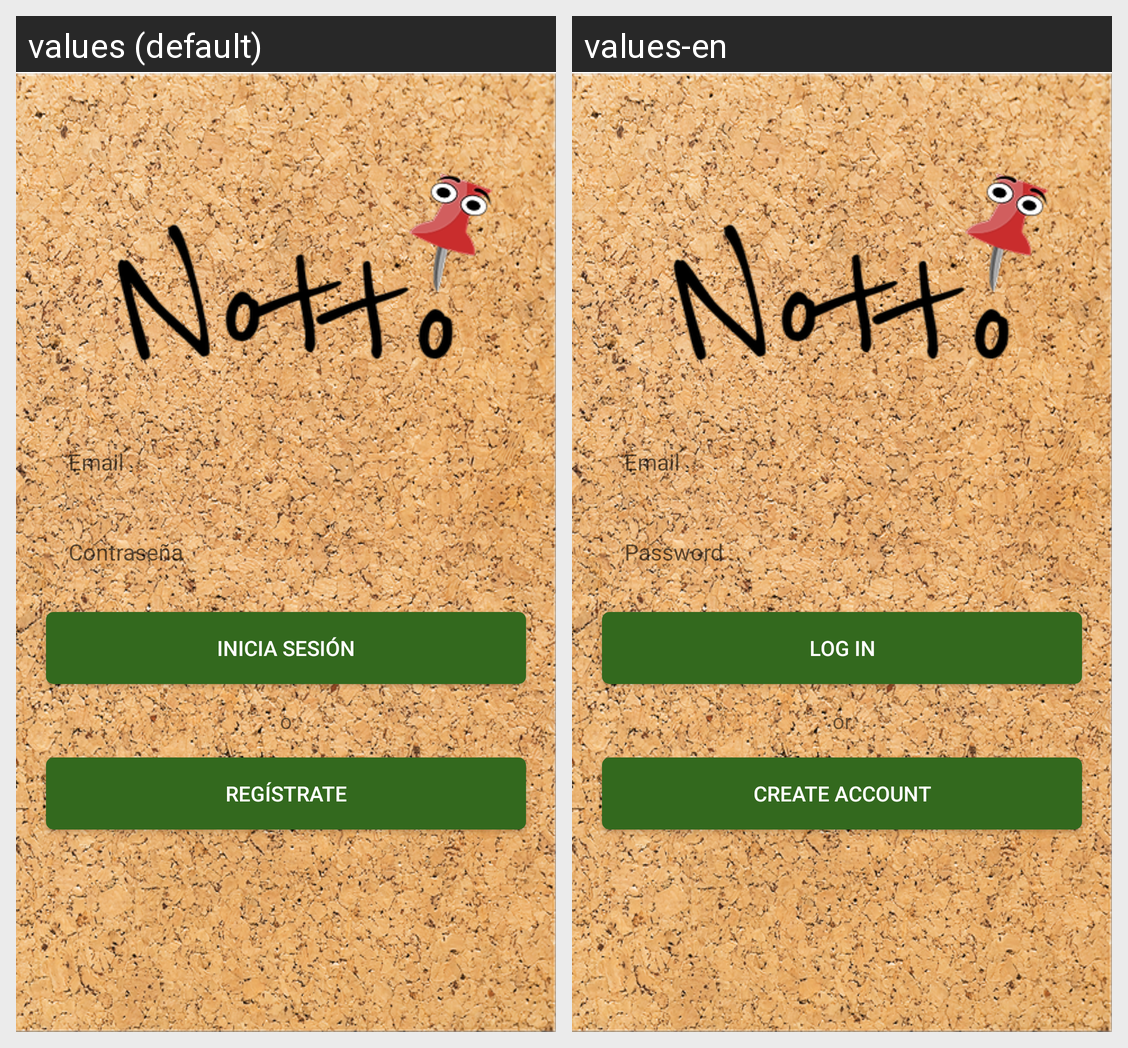

Translations of the strings shown on this Android screen, per locale in the grid:
Android screen res/layout/login_fragment.xml rendered under 2 locales, left to right: values (default), values-en. Device: Nexus 5 (rendered at 1080×1920; each locale shown at half size, 540×960, under a caption strip naming it); theme AppTheme.
Strings drawn on this screen, with the default value and each locale's value (text and hints the layout hard-codes, and strings that could not be matched under every locale, appear in the picture but are not listed):

prompt_email
  values: Email
  values-en: Email

prompt_password
  values: Contraseña
  values-en: Password

login
  values: Inicia sesión
  values-en: Log in

or
  values: o
  values-en: or

createAccount
  values: Regístrate
  values-en: Create Account
